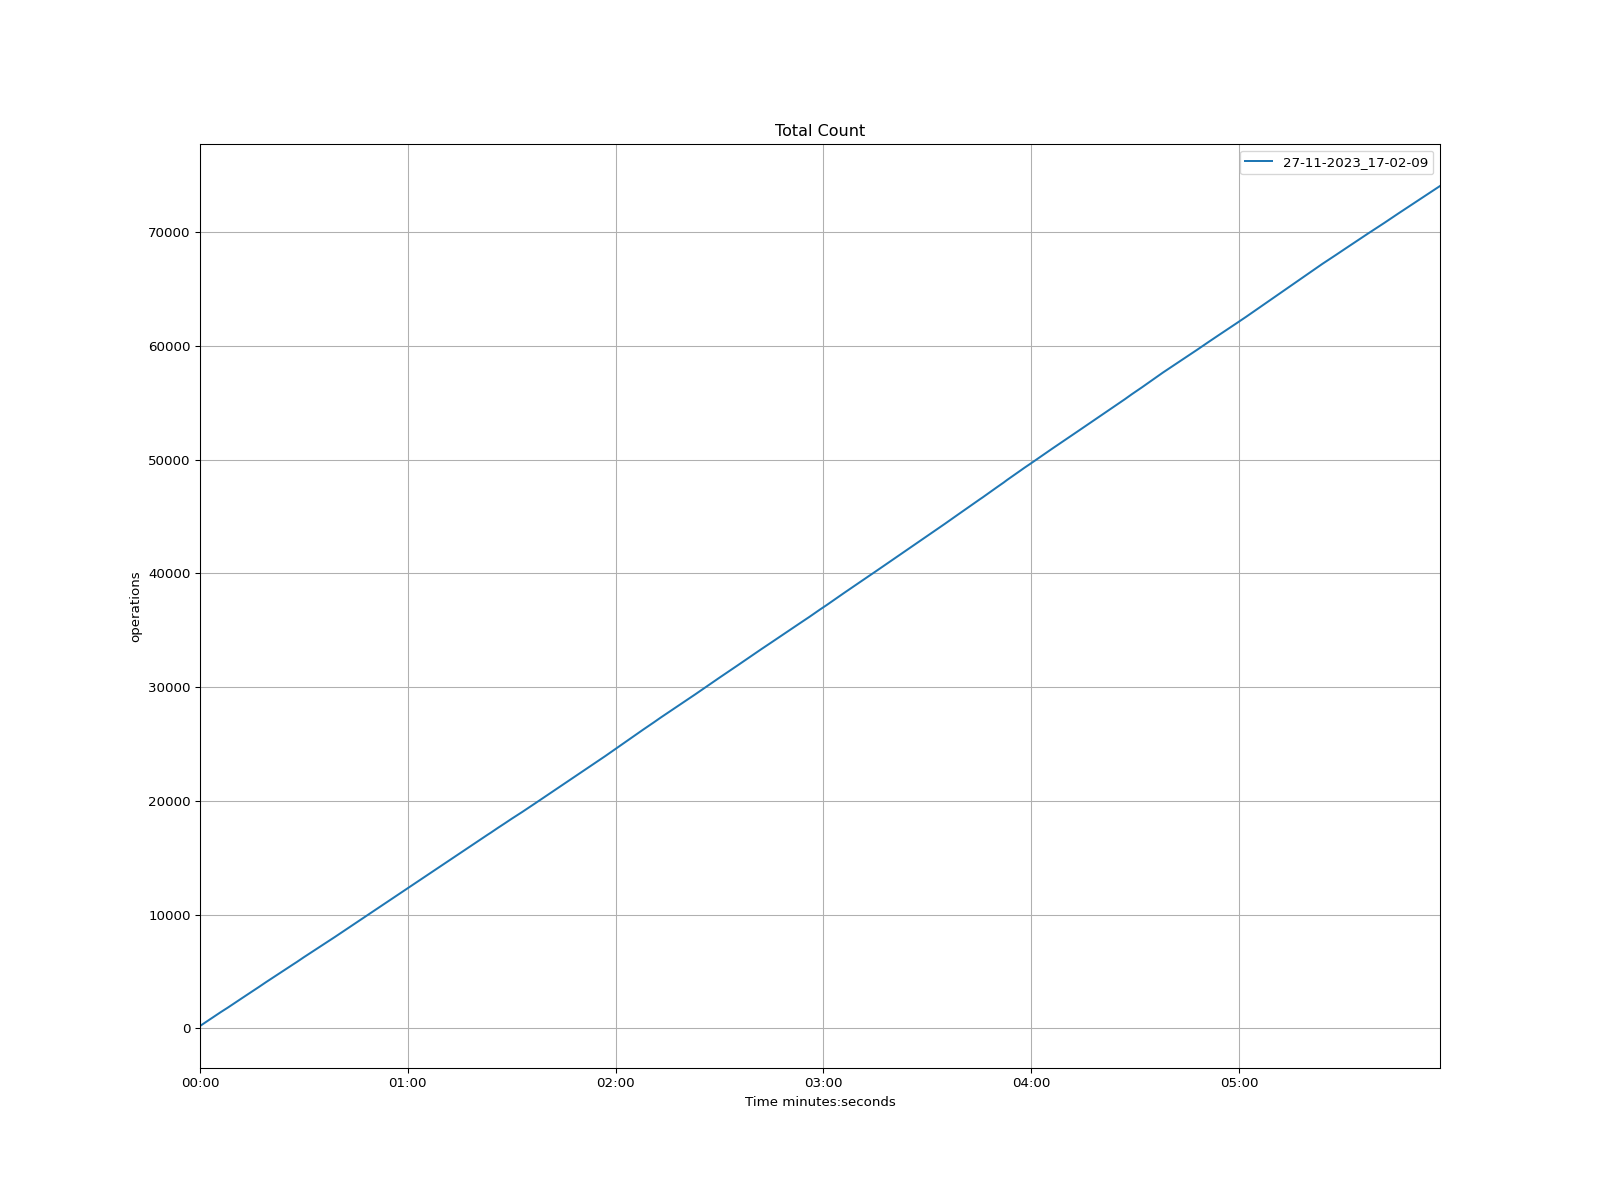

The data file committed next to this chart (first rows):
time, 27-11-2023_17-02-09
1970-01-01 00:00:00, 203.0
1970-01-01 00:00:01, 403.0
1970-01-01 00:00:02, 611.0
1970-01-01 00:00:03, 816.0
1970-01-01 00:00:04, 1020
1970-01-01 00:00:05, 1225
1970-01-01 00:00:06, 1425
1970-01-01 00:00:07, 1617
1970-01-01 00:00:08, 1813
1970-01-01 00:00:09, 2014
1970-01-01 00:00:10, 2220
1970-01-01 00:00:11, 2424
1970-01-01 00:00:12, 2626
1970-01-01 00:00:13, 2830
1970-01-01 00:00:14, 3028
1970-01-01 00:00:15, 3231
1970-01-01 00:00:16, 3430
1970-01-01 00:00:17, 3633
1970-01-01 00:00:18, 3842
1970-01-01 00:00:19, 4046
1970-01-01 00:00:20, 4247
1970-01-01 00:00:21, 4450
1970-01-01 00:00:22, 4647
1970-01-01 00:00:23, 4848
1970-01-01 00:00:24, 5047
1970-01-01 00:00:25, 5247
1970-01-01 00:00:26, 5447
1970-01-01 00:00:27, 5643
1970-01-01 00:00:28, 5840
1970-01-01 00:00:29, 6049
1970-01-01 00:00:30, 6253
1970-01-01 00:00:31, 6451
1970-01-01 00:00:32, 6656
1970-01-01 00:00:33, 6854
1970-01-01 00:00:34, 7053
1970-01-01 00:00:35, 7244
1970-01-01 00:00:36, 7450
1970-01-01 00:00:37, 7647
1970-01-01 00:00:38, 7845
1970-01-01 00:00:39, 8042
1970-01-01 00:00:40, 8246
1970-01-01 00:00:41, 8454
1970-01-01 00:00:42, 8658
1970-01-01 00:00:43, 8860
1970-01-01 00:00:44, 9064
1970-01-01 00:00:45, 9266
1970-01-01 00:00:46, 9470
1970-01-01 00:00:47, 9679
1970-01-01 00:00:48, 9883
1970-01-01 00:00:49, 10085
1970-01-01 00:00:50, 10294
1970-01-01 00:00:51, 10495
1970-01-01 00:00:52, 10701
1970-01-01 00:00:53, 10902
1970-01-01 00:00:54, 11104
1970-01-01 00:00:55, 11306
1970-01-01 00:00:56, 11504
1970-01-01 00:00:57, 11708
1970-01-01 00:00:58, 11916
1970-01-01 00:00:59, 12118
... 299 more rows
